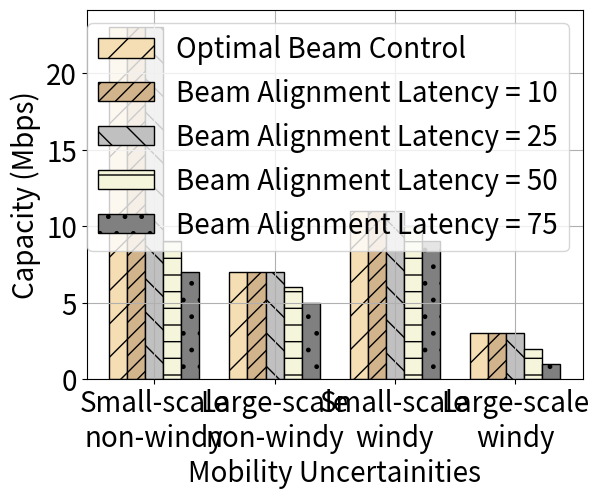

Reproduce this figure in Python.
# This program is free software: you can redistribute it and/or modify
# it under the terms of the GNU General Public License as published by
# the Free Software Foundation, either version 3 of the License, or
# (at your option) any later version.

# This program is distributed in the hope that it will be useful,
# but WITHOUT ANY WARRANTY; without even the implied warranty of
# MERCHANTABILITY or FITNESS FOR A PARTICULAR PURPOSE.  See the
# GNU General Public License for more details.

# You should have received a copy of the GNU General Public License
# along with this program.  If not, see <http://www.gnu.org/licenses/>.

import numpy as np
import matplotlib.pyplot as plt

font = {'family' : 'sans', 'size'   : 20}	
plt.rc('font', **font)
plt.figure(2)

barWidth = 0.15

bal1 = [23, 7, 11, 3]

bal10 = [23, 7, 11, 3]

bal25 = [23, 7, 11, 3]

bal50 = [9, 6, 10, 2] #61,14,9,33 

bal75 = [7, 5, 9, 1] #70, 29, 18, 67
 
yer1 = [0.5, 0.4, 0.5, 0.4, 0.5, 0.4, 0.5, 0.4, 0.5, 0.4, 0.5, 0.4, 0.5, 0.4, 0.5, 0.4, 0.5, 0.4, 0.5, 0.4]

yer2 = [1, 0.7, 1, 0.7, 1, 0.7, 1, 0.7, 1, 0.7, 1, 0.7, 1, 0.7, 1, 0.7, 1, 0.7, 1, 0.7]
 
r1 = np.arange(len(bal1))
r2 = [x + barWidth for x in r1]
r3 = [x + barWidth for x in r2]
r4 = [x + barWidth for x in r3]
r5 = [x + barWidth for x in r4]
 
plt.bar(r1, bal1, width = barWidth, color = 'wheat', hatch = '/', edgecolor = 'black', label='Optimal Beam Control') #, yerr=yer1, capsize=7,
 
plt.bar(r2, bal10, width = barWidth, color = 'tan', hatch = '//', edgecolor = 'black',  label='Beam Alignment Latency = 10') #yerr=yer2, capsize=7,

plt.bar(r3, bal25, width = barWidth, color = 'silver', hatch = '\\', edgecolor = 'black',  label='Beam Alignment Latency = 25') #yerr=yer2, capsize=7,

plt.bar(r4, bal50, width = barWidth, color = 'beige', hatch = '-', edgecolor = 'black',  label='Beam Alignment Latency = 50') #yerr=yer2, capsize=7,

plt.bar(r5, bal75, width = barWidth, color = 'grey', hatch = '.', edgecolor = 'black',  label='Beam Alignment Latency = 75') #yerr=yer2, capsize=7,
 
plt.xticks([r + 2*barWidth for r in range(len(bal1))], ['Small-scale\nnon-windy', 'Large-scale\nnon-windy', 'Small-scale\nwindy', 'Large-scale\nwindy'])#, 130, 140, 150, 160, 170, 180, 190, 200])
plt.xlabel('Mobility Uncertainities') 
plt.ylabel('Capacity (Mbps)')
plt.legend()

#plt.rcParams['axes.axisbelow'] = True
plt.grid(True)

plt.show()
